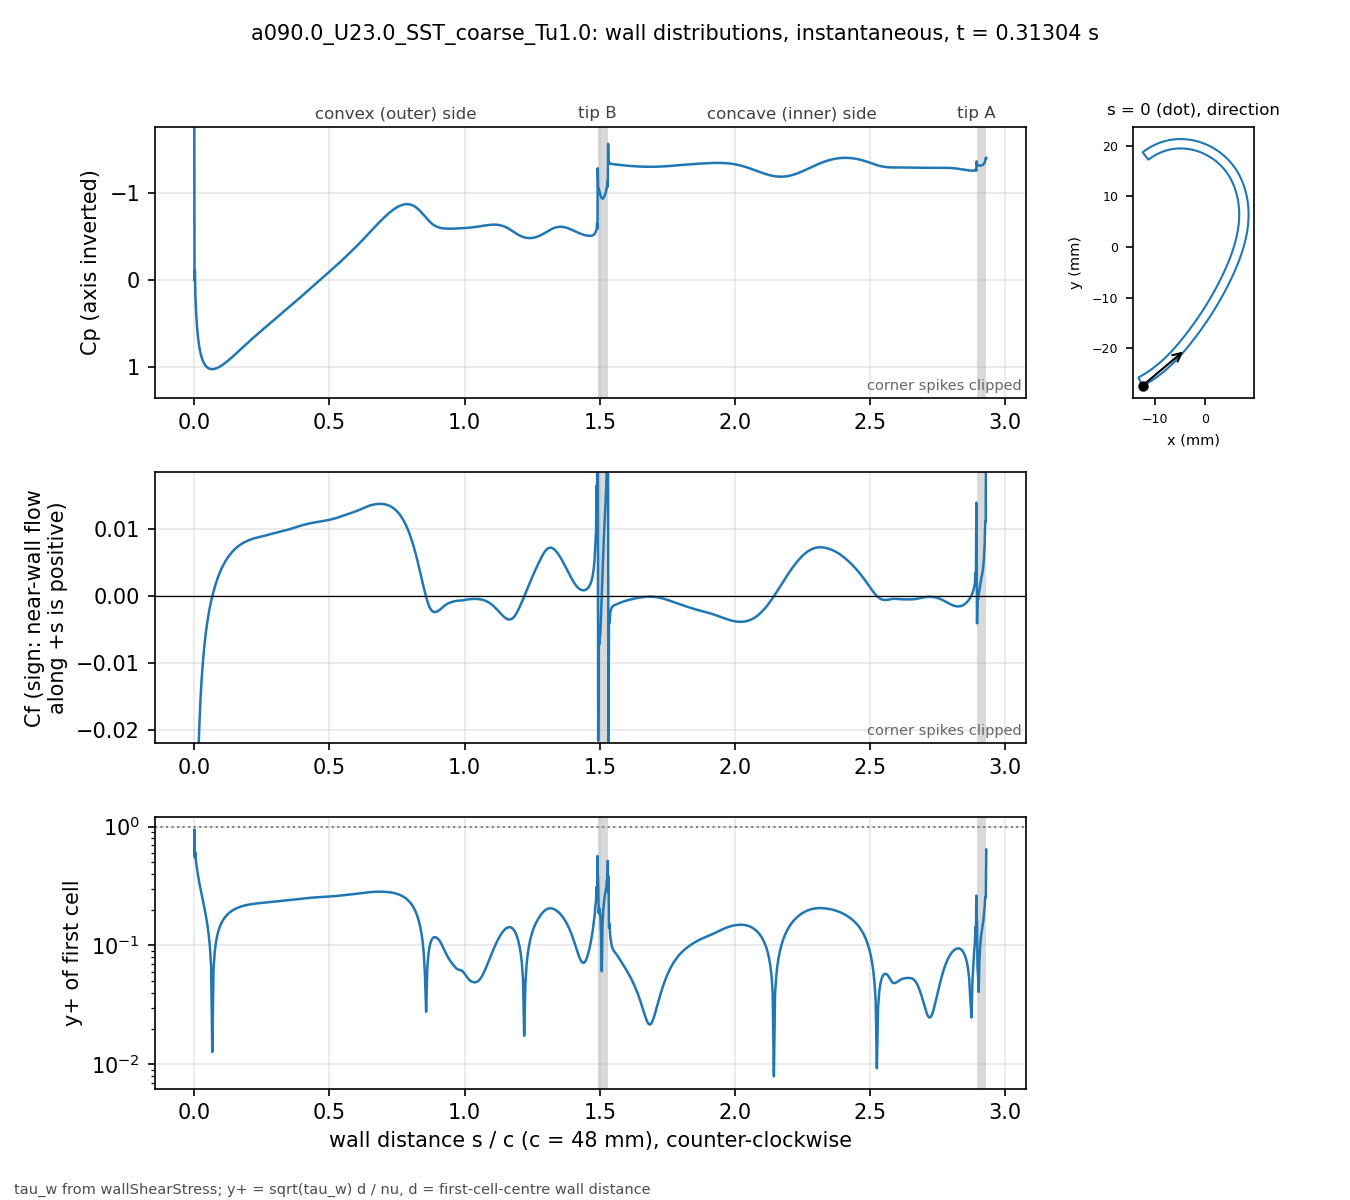

The file beside this chart, header and first rows:
# a090.0_U23.0_SST_coarse_Tu1.0 t=0.3130…, p_inf=0; Cf signed by near-wall flow dir…
patch, s_over_c, x_m, y_m, Cp, Cf, yplus, d_first_m
blade, 0.000000, -0.01238, -0.02741, -2.205, -0.06698, 0.5753, 2.0721e-06
blade, 0.001004, -0.01233, -0.02742, 0.003505, -0.1807, 0.9433, 2.0682e-06
blade, 0.002557, -0.01227, -0.02739, -0.1097, -0.05126, 0.5465, 2.2502e-06
blade, 0.004361, -0.01219, -0.02735, 0.1821, -0.06218, 0.6019, 2.25e-06
blade, 0.006456, -0.0121, -0.0273, 0.3357, -0.04457, 0.5095, 2.2498e-06
blade, 0.008891, -0.012, -0.02725, 0.476, -0.03696, 0.464, 2.2498e-06
blade, 0.01172, -0.01188, -0.02718, 0.5893, -0.02968, 0.4158, 2.2499e-06
blade, 0.015, -0.01174, -0.02711, 0.6866, -0.02406, 0.3744, 2.2499e-06
blade, 0.01882, -0.01158, -0.02702, 0.7689, -0.01928, 0.3351, 2.2497e-06
blade, 0.02305, -0.01141, -0.02691, 0.8355, -0.0154, 0.2995, 2.2499e-06
blade, 0.02742, -0.01123, -0.02681, 0.8864, -0.01233, 0.268, 2.25e-06
blade, 0.03179, -0.01105, -0.0267, 0.9246, -0.009895, 0.2401, 2.2499e-06
blade, 0.03616, -0.01087, -0.02659, 0.9535, -0.007909, 0.2147, 2.25e-06
blade, 0.04053, -0.01069, -0.02648, 0.9754, -0.00625, 0.1908, 2.2501e-06
blade, 0.0449, -0.01052, -0.02636, 0.9917, -0.004835, 0.1678, 2.2502e-06
blade, 0.04927, -0.01034, -0.02625, 1.004, -0.00361, 0.145, 2.25e-06
blade, 0.05364, -0.01017, -0.02613, 1.012, -0.002538, 0.1216, 2.2497e-06
blade, 0.05801, -0.009992, -0.02601, 1.017, -0.001596, 0.09645, 2.2501e-06
blade, 0.06238, -0.00982, -0.02589, 1.02, -0.0007681, 0.06691, 2.2504e-06
blade, 0.06675, -0.009649, -0.02577, 1.021, -2.76186e-05, 0.01269, 2.25e-06
blade, 0.07112, -0.009479, -0.02565, 1.02, 0.0006579, 0.0619, 2.2496e-06
blade, 0.0755, -0.00931, -0.02552, 1.017, 0.001294, 0.08683, 2.2501e-06
blade, 0.07987, -0.009142, -0.0254, 1.013, 0.001883, 0.1047, 2.2503e-06
blade, 0.08424, -0.008975, -0.02527, 1.008, 0.002424, 0.1188, 2.2501e-06
blade, 0.08861, -0.008809, -0.02514, 1.002, 0.002921, 0.1305, 2.2501e-06
blade, 0.09298, -0.008644, -0.02501, 0.9944, 0.003377, 0.1403, 2.2502e-06
blade, 0.09735, -0.008481, -0.02488, 0.9864, 0.003796, 0.1487, 2.2503e-06
blade, 0.1017, -0.008318, -0.02475, 0.9777, 0.004183, 0.1561, 2.2501e-06
blade, 0.1061, -0.008156, -0.02462, 0.9685, 0.004541, 0.1627, 2.2501e-06
blade, 0.1105, -0.007996, -0.02448, 0.9587, 0.004872, 0.1685, 2.2501e-06
blade, 0.1148, -0.007836, -0.02435, 0.9484, 0.005179, 0.1737, 2.2498e-06
blade, 0.1192, -0.007678, -0.02421, 0.9377, 0.005465, 0.1784, 2.2496e-06
blade, 0.1236, -0.00752, -0.02407, 0.9267, 0.005732, 0.1827, 2.2497e-06
blade, 0.1279, -0.007363, -0.02393, 0.9154, 0.005981, 0.1867, 2.25e-06
blade, 0.1323, -0.007208, -0.02379, 0.9038, 0.006213, 0.1903, 2.2504e-06
blade, 0.1367, -0.007053, -0.02365, 0.892, 0.00643, 0.1936, 2.2503e-06
blade, 0.141, -0.0069, -0.0235, 0.88, 0.006632, 0.1966, 2.2501e-06
blade, 0.1454, -0.006747, -0.02336, 0.8679, 0.006821, 0.1994, 2.2502e-06
blade, 0.1498, -0.006595, -0.02322, 0.8556, 0.006997, 0.2019, 2.2498e-06
blade, 0.1542, -0.006445, -0.02307, 0.8432, 0.00716, 0.2042, 2.2499e-06
blade, 0.1585, -0.006295, -0.02292, 0.8308, 0.007312, 0.2064, 2.2503e-06
blade, 0.1629, -0.006146, -0.02278, 0.8182, 0.007454, 0.2084, 2.2501e-06
blade, 0.1673, -0.005998, -0.02263, 0.8057, 0.007586, 0.2102, 2.2501e-06
blade, 0.1716, -0.005851, -0.02248, 0.7931, 0.007708, 0.212, 2.2505e-06
blade, 0.176, -0.005705, -0.02233, 0.7805, 0.007821, 0.2135, 2.2504e-06
blade, 0.1804, -0.00556, -0.02217, 0.768, 0.007927, 0.2149, 2.2502e-06
blade, 0.1847, -0.005416, -0.02202, 0.7554, 0.008024, 0.2162, 2.2499e-06
blade, 0.1891, -0.005273, -0.02187, 0.7429, 0.008115, 0.2174, 2.2499e-06
blade, 0.1935, -0.00513, -0.02172, 0.7305, 0.0082, 0.2186, 2.2501e-06
blade, 0.1979, -0.004988, -0.02156, 0.718, 0.00828, 0.2196, 2.2501e-06
blade, 0.2022, -0.004847, -0.02141, 0.7057, 0.008353, 0.2206, 2.2503e-06
blade, 0.2066, -0.004707, -0.02125, 0.6934, 0.008422, 0.2215, 2.2501e-06
blade, 0.211, -0.004568, -0.02109, 0.6811, 0.008486, 0.2223, 2.2499e-06
blade, 0.2153, -0.004429, -0.02093, 0.6689, 0.008545, 0.2231, 2.2501e-06
blade, 0.2197, -0.004292, -0.02078, 0.6568, 0.008599, 0.2238, 2.2501e-06
blade, 0.2241, -0.004155, -0.02062, 0.6448, 0.008651, 0.2245, 2.25e-06
blade, 0.2285, -0.004018, -0.02046, 0.6329, 0.008698, 0.2251, 2.2502e-06
blade, 0.2328, -0.003883, -0.0203, 0.621, 0.008743, 0.2257, 2.2499e-06
blade, 0.2372, -0.003748, -0.02014, 0.6092, 0.008787, 0.2262, 2.2498e-06
... 643 more rows
